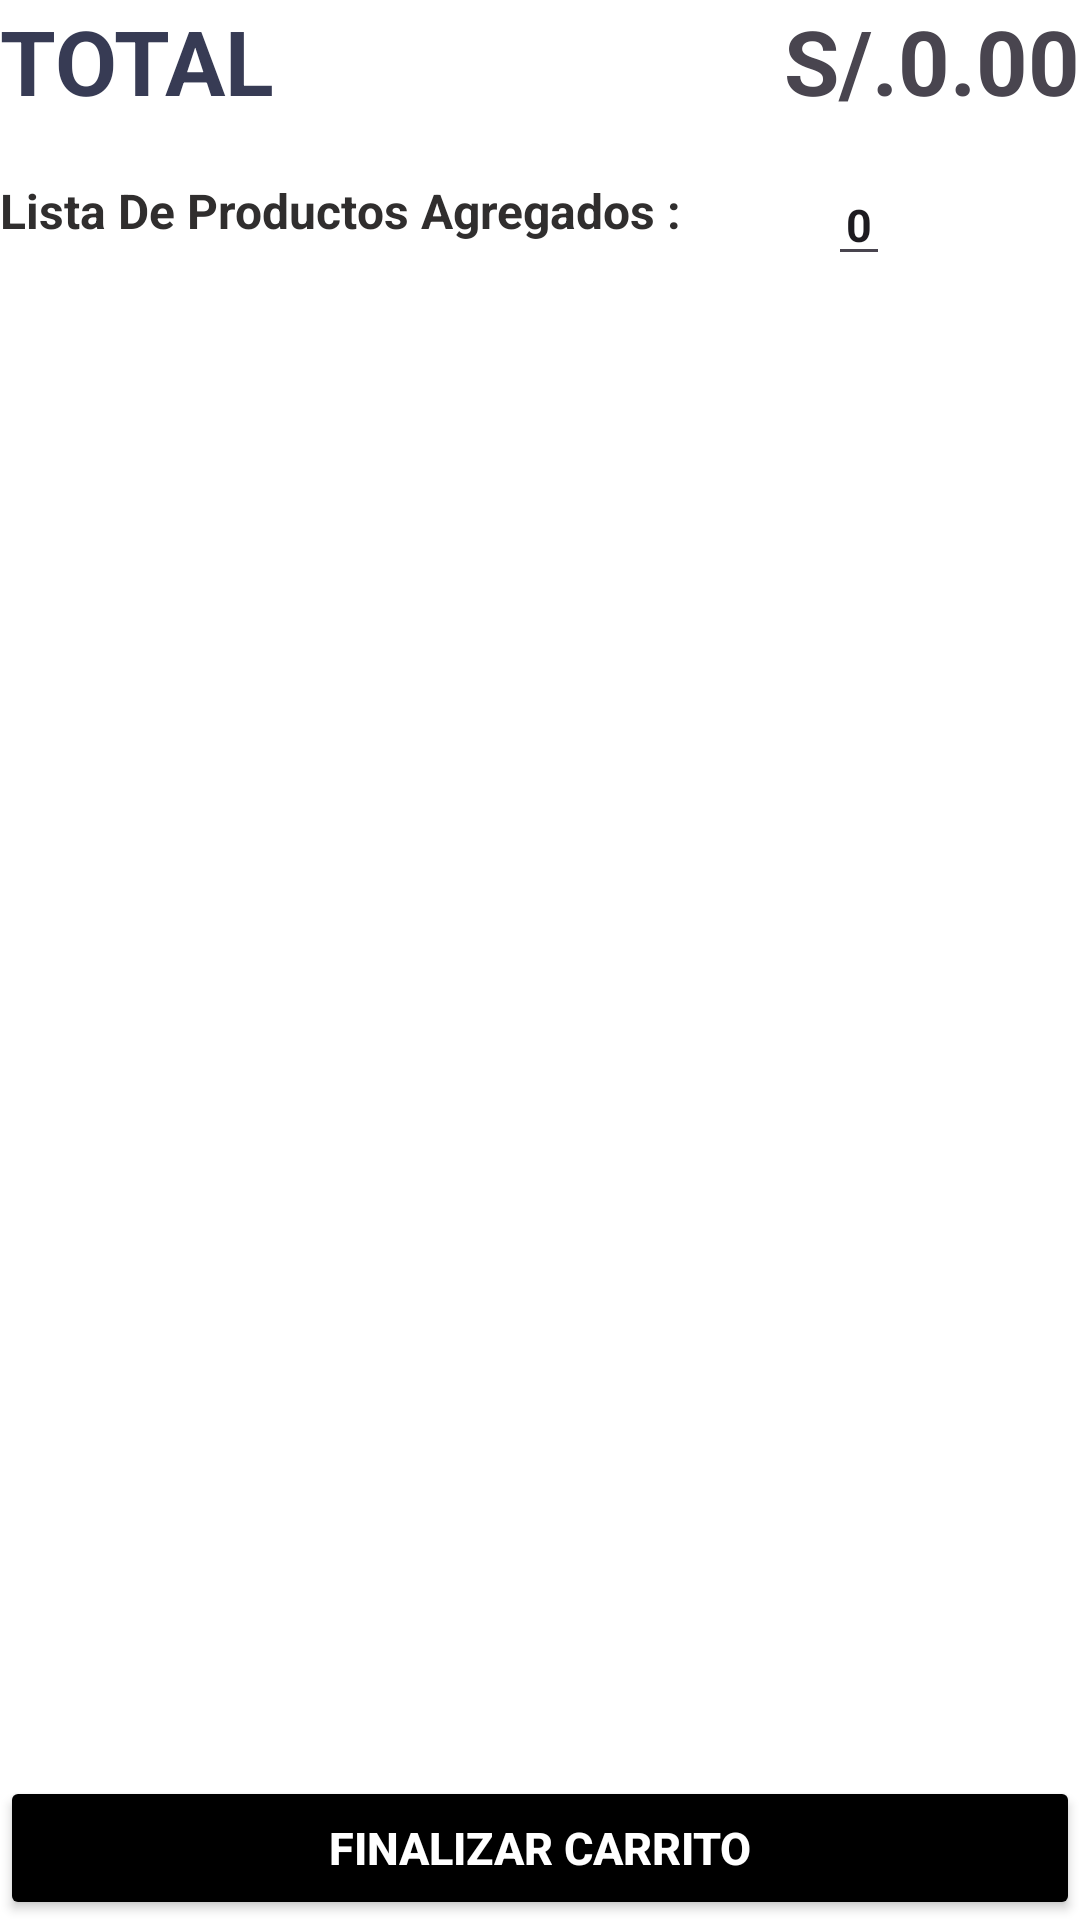

Here is an Android app screen rendered from its layout file. Give the layout XML and the strings, colors and styles it references.
<!-- AndroidManifest.xml: application theme Theme.MegaFarmaKotlin -->
<!-- res/layout/fragment_carrito.xml -->
<?xml version="1.0" encoding="utf-8"?>
<androidx.constraintlayout.widget.ConstraintLayout xmlns:android="http://schemas.android.com/apk/res/android"
    xmlns:app="http://schemas.android.com/apk/res-auto"
    xmlns:tools="http://schemas.android.com/tools"
    android:layout_width="match_parent"
    android:layout_height="match_parent"
    android:layout_margin="10dp"
    android:background="@color/white"
    android:orientation="vertical"
    tools:context=".view.fragment.CarritoFragment">

    <LinearLayout
        android:id="@+id/linearLayout"
        android:layout_width="match_parent"
        android:layout_height="wrap_content"
        android:orientation="horizontal"
        app:layout_constraintEnd_toEndOf="parent"
        app:layout_constraintStart_toStartOf="parent"
        app:layout_constraintTop_toTopOf="parent">

        <TextView
            android:id="@+id/tvTotal"
            android:layout_width="wrap_content"
            android:layout_height="wrap_content"
            android:layout_weight="1"
            android:text="TOTAL"
            android:textColor="#373b54"
            android:textSize="30sp"
            android:textStyle="bold" />

        <TextView
            android:layout_width="wrap_content"
            android:layout_height="wrap_content"
            android:text="@string/valSoles"
            android:textSize="30sp"
            android:textStyle="bold" />

        <TextView
            android:id="@+id/tvTotalPrecioProductos"
            android:layout_width="wrap_content"
            android:layout_height="wrap_content"
            android:text="@string/valPrec"
            android:textSize="30dp"
            android:textStyle="bold" />

    </LinearLayout>

    <TextView
        android:id="@+id/tvPrecio"
        android:layout_width="wrap_content"
        android:layout_height="wrap_content"
        android:layout_alignParentStart="true"
        android:text="Lista De Productos Agregados :"
        android:textColor="#302E2E"
        android:textSize="16sp"
        android:textStyle="bold"
        app:layout_constraintBottom_toTopOf="@+id/reCarrito"
        app:layout_constraintStart_toStartOf="parent"
        app:layout_constraintTop_toBottomOf="@+id/linearLayout" />

    <EditText
        android:id="@+id/edtCantidad"
        android:layout_width="wrap_content"
        android:layout_height="wrap_content"
        android:layout_marginBottom="8dp"
        android:layout_toEndOf="@+id/tvPrecio"
        android:clickable="false"
        android:enabled="true"
        android:focusable="false"
        android:inputType="none"
        android:text="0"
        android:textAlignment="center"
        android:textSize="15sp"
        android:textStyle="bold"
        app:layout_constraintBottom_toTopOf="@+id/reCarrito"
        app:layout_constraintEnd_toEndOf="parent"
        app:layout_constraintHorizontal_bias="0.434"
        app:layout_constraintStart_toEndOf="@+id/tvPrecio"
        tools:ignore="TouchTargetSizeCheck" />

    <androidx.recyclerview.widget.RecyclerView
        android:id="@+id/reCarrito"
        android:layout_width="match_parent"
        android:layout_height="match_parent"
        android:layout_marginTop="100dp"
        android:layout_marginBottom="50dp"
        app:layout_constraintBottom_toBottomOf="parent"
        app:layout_constraintEnd_toEndOf="parent"
        app:layout_constraintStart_toStartOf="parent">

    </androidx.recyclerview.widget.RecyclerView>

    <Button
        android:id="@+id/btnFinalizarCompra"
        android:layout_width="match_parent"
        android:layout_height="wrap_content"
        android:backgroundTint="@color/black"
        android:text="Finalizar Carrito"
        android:textColor="@color/white"
        android:textSize="15sp"
        android:textStyle="bold"
        app:layout_constraintBottom_toBottomOf="parent"
        app:layout_constraintEnd_toEndOf="parent"
        app:layout_constraintStart_toStartOf="parent" />

</androidx.constraintlayout.widget.ConstraintLayout>
<!-- resources referenced by this layout -->
<resources>
  <color name="black">#FF000000</color>
  <color name="white">#FFFFFFFF</color>
  <string name="valPrec">0.00</string>
  <string name="valSoles">S/. </string>
  <style name="Theme.MegaFarmaKotlin" parent="Theme.Material3.DayNight">
          
          <item name="colorPrimary">@color/secondaryLightColor</item>
          <item name="colorPrimaryVariant">@color/primaryDarkColor</item>
          <item name="colorOnPrimary">@color/white</item>
          
          <item name="colorSecondary">@color/secondaryColor</item>
          <item name="colorSecondaryVariant">@color/secondaryDarkColor</item>
          <item name="colorOnSecondary">@color/secondaryTextColor</item>
          
          <item name="android:statusBarColor">?attr/colorPrimaryVariant</item>
          
          <item name="android:navigationBarColor">@color/secondaryColor</item>
      </style>
  <color name="secondaryLightColor">#59C9FB</color>
  <color name="primaryDarkColor">#004c8c</color>
  <color name="secondaryColor">#1a237e</color>
  <color name="secondaryDarkColor">#000051</color>
  <color name="secondaryTextColor">#ffffff</color>
</resources>
